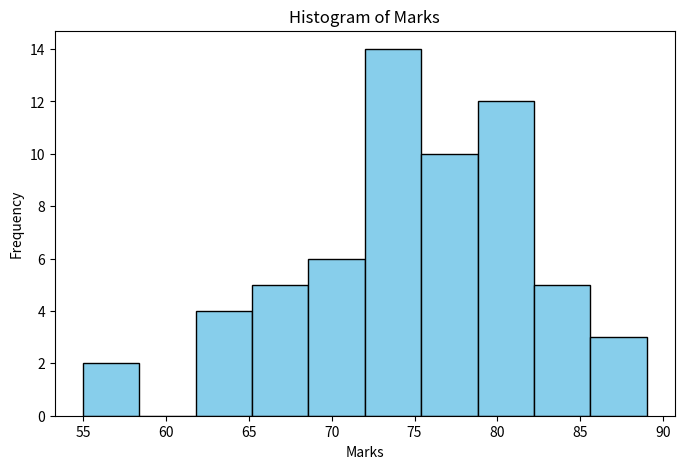
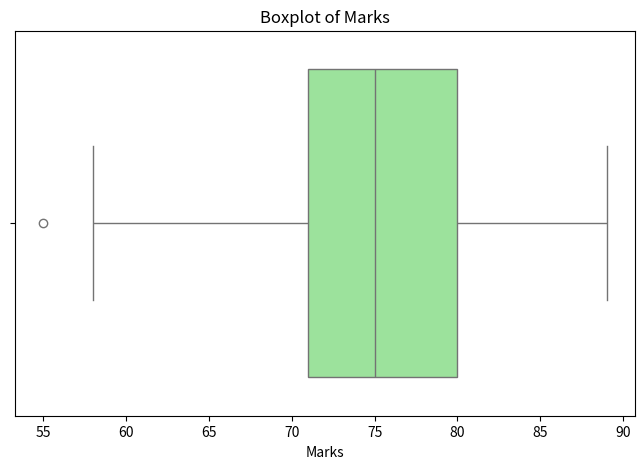
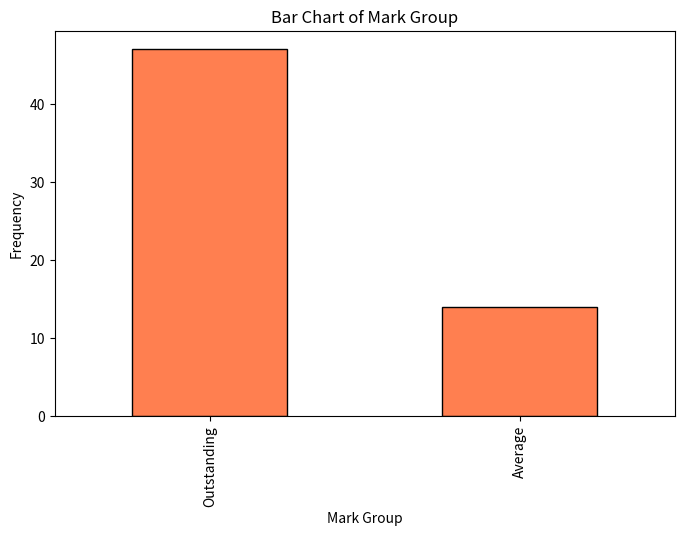
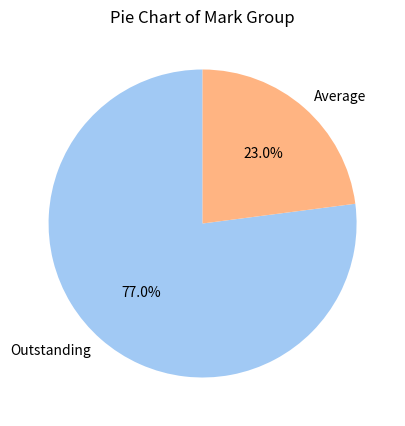

These charts were generated, in order, by the following Python code:
import pandas as pd
import numpy as np
import matplotlib.pyplot as plt
import seaborn as sns
data = pd.DataFrame({
'Usn': ['22AI001','22AI002','22AI003','22AI004','22AI005','22AI006','22AI007','22AI008','22AI009','P22AI010','22AI011','22AI012','22AI013','22AI014','22AI015','22AI016','22AI017','22AI018','22AI019','22AI020','22AI021','22AI022','22AI023','22AI024','22AI025','22AI026','22AI027','22AI028','22AI029','22AI030','22AI031','22AI032','22AI033','22AI034','22AI035','22AI036','22AI037','22AI038','22AI039','22AI040','22AI041','22AI042','22AI043','22AI044','22AI045','22AI046','22AI047','22AI048','22AI049','22AI050','22AI051','22AI052','22AI053','22AI054','22AI055','22AI056','22AI057','22AI058','22AI059','22AI060','22AI061'],
'Marks': [58,76,78,84,80,72,68,68,80,86,89,79,73,75,72,76,73,77,68,76,78,63,71,81,81,74,73,69,82,78,83,70,85,81,73,83,63,63,78,88,73,66,74,77,79,71,55,75,71,81,85,79,65,80,70,75,66,74,77,81,74]
})
print(data.head())
num_col = 'Marks'
data_num = data[num_col]
print(data_num)
mean_val = data_num.mean()
median_val = data_num.median()
mode_val = data_num.mode()[0]
std_dev = data_num.std()
variance = data_num.var()
range_val = data_num.max() - data_num.min()

print("\nStatistics for Numerical Column:")
print(f"Mean: {mean_val}")
print(f"Median: {median_val}")
print(f"Mode: {mode_val}")
print(f"Standard Deviation: {std_dev}")
print(f"Variance: {variance}")
print(f"Range: {range_val}")

plt.figure(figsize=(8, 5))
plt.hist(data_num, bins=10, color='skyblue', edgecolor='black')
plt.title(f"Histogram of {num_col}")
plt.xlabel(num_col)
plt.ylabel("Frequency")
plt.show()

plt.figure(figsize=(8, 5))
sns.boxplot(x=data_num, color='lightgreen')
plt.title(f"Boxplot of {num_col}")
plt.show()

q1 = data_num.quantile(0.25)
q3 = data_num.quantile(0.75)
iqr = q3 - q1
lower_bound = q1 - 1.5 * iqr
upper_bound = q3 + 1.5 * iqr
outliers = data_num[(data_num < lower_bound) | (data_num > upper_bound)]
print("\nOutliers:")
print(outliers)

def mark_group(Marks):
    if Marks <= 35:
        return 'Fail'
    elif 36 <= Marks <= 70:
        return 'Average'
    else:
        return 'Outstanding'
data['Mark Group'] = data['Marks'].apply(mark_group)

categorical_column = 'Mark Group'
data_cat = data[categorical_column]
category_counts = data_cat.value_counts()
print("\nCategory Frequencies:")
print(category_counts)

plt.figure(figsize=(8, 5))
category_counts.plot(kind='bar', color='coral', edgecolor='black')
plt.title(f"Bar Chart of {categorical_column}")
plt.xlabel(categorical_column)
plt.ylabel("Frequency")
plt.show()

plt.figure(figsize=(8, 5))
category_counts.plot(kind='pie', autopct='%1.1f%%', startangle=90,
colors=sns.color_palette('pastel'))
plt.title(f"Pie Chart of {categorical_column}")
plt.ylabel("") 
plt.show()
